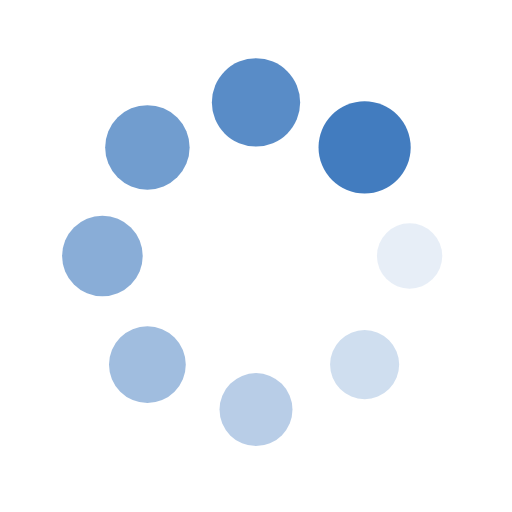
t = 0.00 s
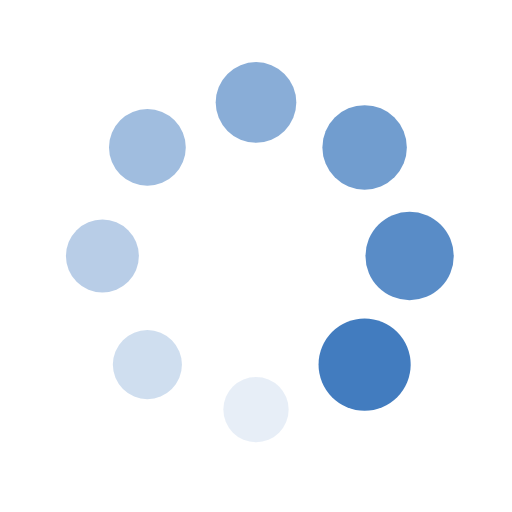
t = 0.25 s
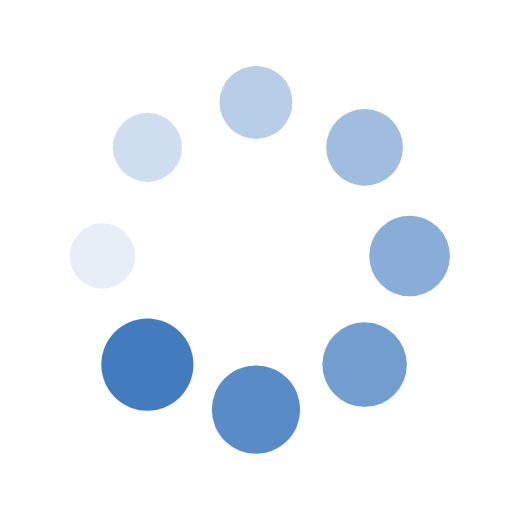
t = 0.50 s
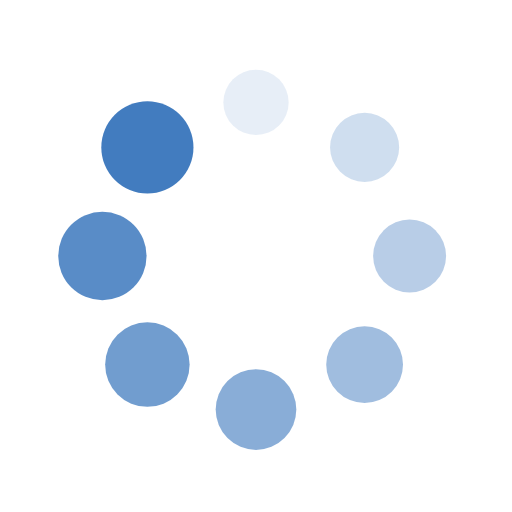
t = 0.75 s

The animated SVG that drew these frames (rendered in a browser with its animation timeline set to each time). Animation: 16 SMIL elements (animate=8,animateTransform=8); one cycle of 1.00 s, repeats indefinitely.

<svg xmlns="http://www.w3.org/2000/svg" viewBox="0 0 100 100" preserveAspectRatio="xMidYMid" width="200" height="200" style="shape-rendering: auto; display: block;" xmlns:xlink="http://www.w3.org/1999/xlink"><g><g transform="translate(80,50)">
<g transform="rotate(0)">
<circle fill-opacity="1" fill="#427CBF" r="6" cy="0" cx="0">
  <animateTransform repeatCount="indefinite" dur="1s" keyTimes="0;1" values="1.5 1.5;1 1" begin="-0.875s" type="scale" attributeName="transform"></animateTransform>
  <animate begin="-0.875s" values="1;0" repeatCount="indefinite" dur="1s" keyTimes="0;1" attributeName="fill-opacity"></animate>
</circle>
</g>
</g><g transform="translate(71.21320343559643,71.21320343559643)">
<g transform="rotate(45)">
<circle fill-opacity="0.875" fill="#427CBF" r="6" cy="0" cx="0">
  <animateTransform repeatCount="indefinite" dur="1s" keyTimes="0;1" values="1.5 1.5;1 1" begin="-0.75s" type="scale" attributeName="transform"></animateTransform>
  <animate begin="-0.75s" values="1;0" repeatCount="indefinite" dur="1s" keyTimes="0;1" attributeName="fill-opacity"></animate>
</circle>
</g>
</g><g transform="translate(50,80)">
<g transform="rotate(90)">
<circle fill-opacity="0.75" fill="#427CBF" r="6" cy="0" cx="0">
  <animateTransform repeatCount="indefinite" dur="1s" keyTimes="0;1" values="1.5 1.5;1 1" begin="-0.625s" type="scale" attributeName="transform"></animateTransform>
  <animate begin="-0.625s" values="1;0" repeatCount="indefinite" dur="1s" keyTimes="0;1" attributeName="fill-opacity"></animate>
</circle>
</g>
</g><g transform="translate(28.786796564403577,71.21320343559643)">
<g transform="rotate(135)">
<circle fill-opacity="0.625" fill="#427CBF" r="6" cy="0" cx="0">
  <animateTransform repeatCount="indefinite" dur="1s" keyTimes="0;1" values="1.5 1.5;1 1" begin="-0.5s" type="scale" attributeName="transform"></animateTransform>
  <animate begin="-0.5s" values="1;0" repeatCount="indefinite" dur="1s" keyTimes="0;1" attributeName="fill-opacity"></animate>
</circle>
</g>
</g><g transform="translate(20,50.00000000000001)">
<g transform="rotate(180)">
<circle fill-opacity="0.5" fill="#427CBF" r="6" cy="0" cx="0">
  <animateTransform repeatCount="indefinite" dur="1s" keyTimes="0;1" values="1.5 1.5;1 1" begin="-0.375s" type="scale" attributeName="transform"></animateTransform>
  <animate begin="-0.375s" values="1;0" repeatCount="indefinite" dur="1s" keyTimes="0;1" attributeName="fill-opacity"></animate>
</circle>
</g>
</g><g transform="translate(28.78679656440357,28.786796564403577)">
<g transform="rotate(225)">
<circle fill-opacity="0.375" fill="#427CBF" r="6" cy="0" cx="0">
  <animateTransform repeatCount="indefinite" dur="1s" keyTimes="0;1" values="1.5 1.5;1 1" begin="-0.25s" type="scale" attributeName="transform"></animateTransform>
  <animate begin="-0.25s" values="1;0" repeatCount="indefinite" dur="1s" keyTimes="0;1" attributeName="fill-opacity"></animate>
</circle>
</g>
</g><g transform="translate(49.99999999999999,20)">
<g transform="rotate(270)">
<circle fill-opacity="0.25" fill="#427CBF" r="6" cy="0" cx="0">
  <animateTransform repeatCount="indefinite" dur="1s" keyTimes="0;1" values="1.5 1.5;1 1" begin="-0.125s" type="scale" attributeName="transform"></animateTransform>
  <animate begin="-0.125s" values="1;0" repeatCount="indefinite" dur="1s" keyTimes="0;1" attributeName="fill-opacity"></animate>
</circle>
</g>
</g><g transform="translate(71.21320343559643,28.78679656440357)">
<g transform="rotate(315)">
<circle fill-opacity="0.125" fill="#427CBF" r="6" cy="0" cx="0">
  <animateTransform repeatCount="indefinite" dur="1s" keyTimes="0;1" values="1.5 1.5;1 1" begin="0s" type="scale" attributeName="transform"></animateTransform>
  <animate begin="0s" values="1;0" repeatCount="indefinite" dur="1s" keyTimes="0;1" attributeName="fill-opacity"></animate>
</circle>
</g>
</g><g></g></g><!-- [ldio] generated by https://loading.io --></svg>
